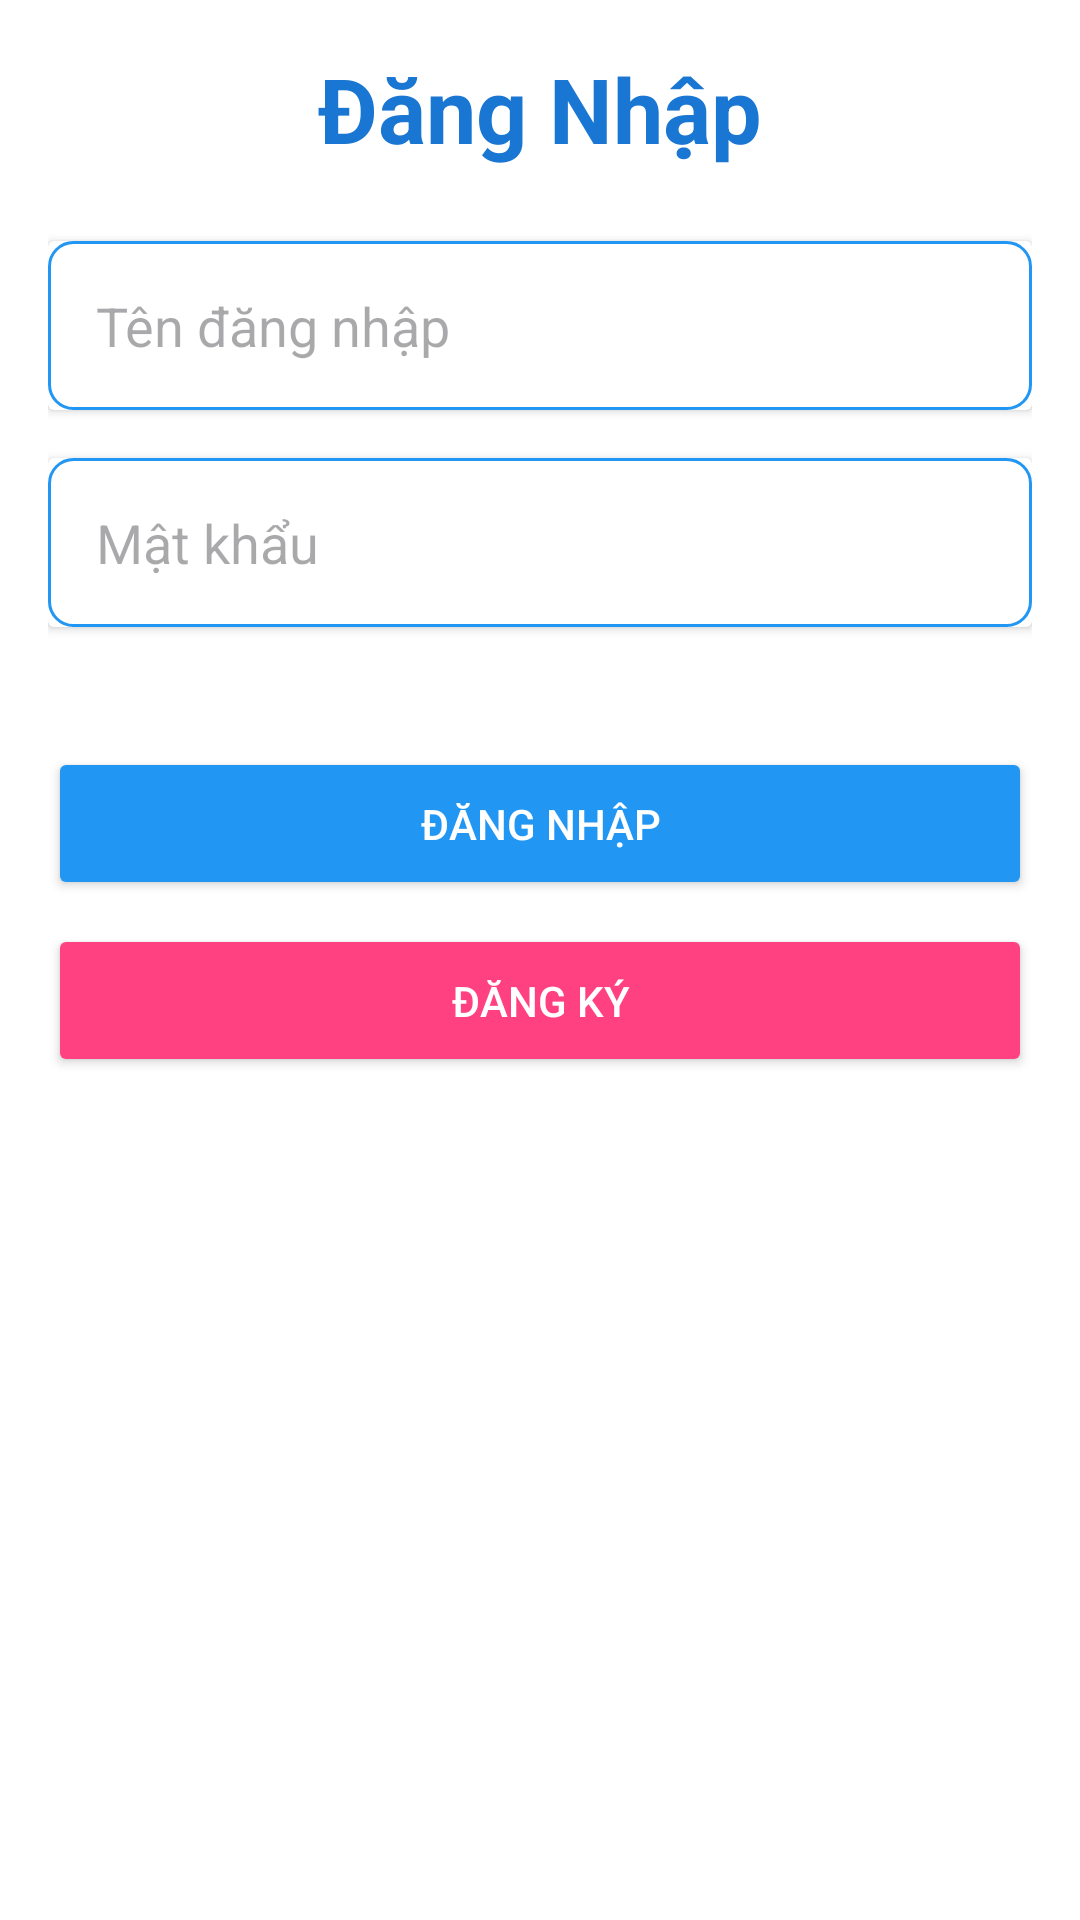

Here is an Android app screen rendered from its layout file. Give the layout XML and the strings, colors and styles it references.
<!-- AndroidManifest.xml: application theme Theme.NgheNhac -->
<!-- res/layout/activity_login.xml -->
<?xml version="1.0" encoding="utf-8"?>
<LinearLayout xmlns:android="http://schemas.android.com/apk/res/android"
    android:layout_width="match_parent"
    android:layout_height="match_parent"
    android:orientation="vertical"
    android:padding="16dp"
    android:background="@color/white">

    <TextView
        android:layout_width="wrap_content"
        android:layout_height="wrap_content"
        android:text="Đăng Nhập"
        android:textSize="30sp"
        android:textStyle="bold"
        android:textColor="@color/colorPrimaryDark"
        android:layout_gravity="center"
        android:paddingBottom="24dp" />

    <androidx.cardview.widget.CardView
        android:layout_width="match_parent"
        android:layout_height="wrap_content"
        android:layout_marginBottom="16dp">

        <EditText
            android:id="@+id/editTextUsername"
            android:layout_width="match_parent"
            android:layout_height="wrap_content"
            android:padding="16dp"
            android:hint="Tên đăng nhập"
            android:background="@drawable/edit_text_background" />
    </androidx.cardview.widget.CardView>

    <androidx.cardview.widget.CardView
        android:layout_width="match_parent"
        android:layout_height="wrap_content"
        android:layout_marginBottom="24dp">

        <EditText
            android:id="@+id/editTextPassword"
            android:layout_width="match_parent"
            android:layout_height="wrap_content"
            android:padding="16dp"
            android:hint="Mật khẩu"
            android:inputType="textPassword"
            android:background="@drawable/edit_text_background" />
    </androidx.cardview.widget.CardView>

    <Button
        android:id="@+id/buttonLogin"
        android:layout_width="match_parent"
        android:layout_height="wrap_content"
        android:text="Đăng nhập"
        android:textColor="@android:color/white"
        android:backgroundTint="@color/colorPrimary"
        android:padding="16dp"
        android:layout_marginTop="16dp" />

    <Button
        android:id="@+id/buttonRegister"
        android:layout_width="match_parent"
        android:layout_height="wrap_content"
        android:text="Đăng ký"
        android:textColor="@android:color/white"
        android:backgroundTint="@color/colorAccent"
        android:padding="16dp"
        android:layout_marginTop="8dp" />
</LinearLayout>
<!-- resources referenced by this layout -->
<resources>
  <color name="colorAccent">#FF4081</color>
  <color name="colorPrimary">#2196F3</color>
  <color name="colorPrimaryDark">#1976D2</color>
  <color name="white">#FFFFFFFF</color>
  <!-- drawable edit_text_background (drawable) -->
  <?xml version="1.0" encoding="utf-8"?>
  <shape xmlns:android="http://schemas.android.com/apk/res/android">
      <solid android:color="@android:color/white" /> 
      <corners android:radius="8dp" /> 
      <stroke
          android:width="1dp"
          android:color="@color/colorPrimary" /> 
  </shape>
  <style name="Theme.NgheNhac" parent="Base.Theme.NgheNhac" />
  <style name="Base.Theme.NgheNhac" parent="Theme.Material3.Light.NoActionBar">
  
      </style>
</resources>
